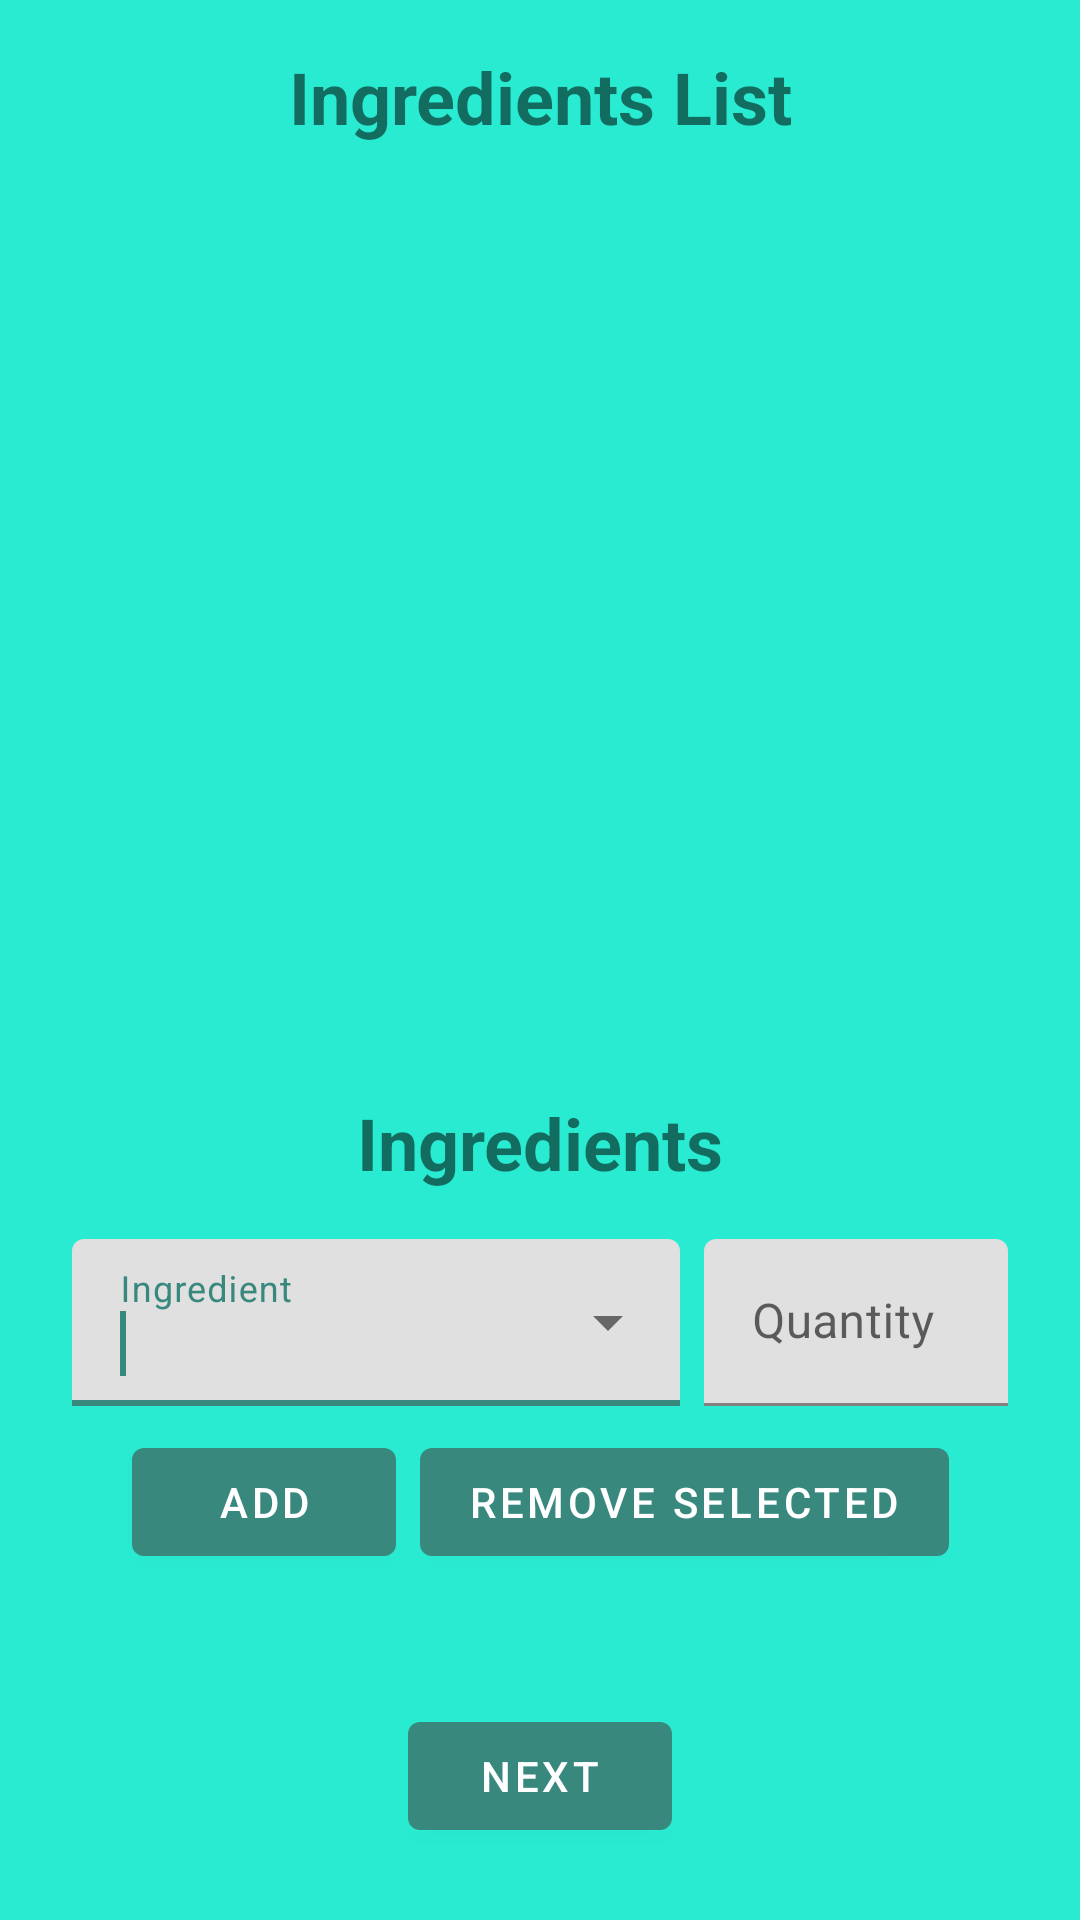

Produce the Android XML layout that renders to this screen, including the resource entries it uses.
<!-- AndroidManifest.xml: application theme Theme.Recipy -->
<!-- res/layout/fragment_add_recipe_part2.xml -->
<?xml version="1.0" encoding="utf-8"?>
<androidx.constraintlayout.widget.ConstraintLayout xmlns:android="http://schemas.android.com/apk/res/android"
    xmlns:app="http://schemas.android.com/apk/res-auto"
    xmlns:tools="http://schemas.android.com/tools"
    android:layout_width="match_parent"
    android:layout_height="match_parent"
    android:background="@color/Terciary"
    tools:context=".ui.additem.AddRecipeFragmentPart2">

    <ScrollView
        android:layout_width="match_parent"
        android:layout_height="match_parent"
        android:fillViewport="true"
        app:layout_constraintBottom_toBottomOf="parent"
        app:layout_constraintTop_toTopOf="parent">

        <androidx.constraintlayout.widget.ConstraintLayout
            android:layout_width="match_parent"
            android:layout_height="wrap_content">

            <TextView
                android:id="@+id/textViewCurrentIngredients"
                android:layout_width="match_parent"
                android:layout_height="wrap_content"
                android:layout_marginStart="16dp"
                android:layout_marginTop="16dp"
                android:layout_marginEnd="16dp"
                android:text="@string/add_recipe_text_ingredients_list"
                android:textAlignment="center"
                android:textSize="24sp"
                android:textStyle="bold"
                android:transitionName="@string/transition_profile_add_recipe2"
                app:layout_constraintEnd_toEndOf="parent"
                app:layout_constraintHorizontal_bias="0.0"
                app:layout_constraintStart_toStartOf="parent"
                app:layout_constraintTop_toTopOf="parent" />

            <androidx.recyclerview.widget.RecyclerView
                android:id="@+id/ingredientsRecyclerView"
                android:layout_width="match_parent"
                android:layout_height="0dp"
                android:layout_marginStart="16dp"
                android:layout_marginTop="16dp"
                android:layout_marginEnd="16dp"
                android:layout_marginBottom="32dp"
                android:clickable="true"
                android:focusable="true"
                android:scrollbars="vertical"
                app:layoutManager="LinearLayoutManager"
                app:layout_constraintBottom_toTopOf="@+id/textViewIngredients"
                app:layout_constraintEnd_toEndOf="parent"
                app:layout_constraintStart_toStartOf="parent"
                app:layout_constraintTop_toBottomOf="@+id/textViewCurrentIngredients" />

            <TextView
                android:id="@+id/textViewIngredients"
                android:layout_width="match_parent"
                android:layout_height="wrap_content"
                android:layout_marginStart="16dp"
                android:layout_marginEnd="16dp"
                android:text="@string/add_recipe_text_ingredients"
                android:textAlignment="center"
                android:textSize="24sp"
                android:textStyle="bold"
                app:layout_constraintBottom_toBottomOf="parent"
                app:layout_constraintEnd_toEndOf="parent"
                app:layout_constraintHorizontal_bias="0.0"
                app:layout_constraintStart_toStartOf="parent"
                app:layout_constraintTop_toTopOf="parent"
                app:layout_constraintVertical_bias="0.6" />

            <LinearLayout
                android:id="@+id/layoutNewIngredient"
                android:layout_width="match_parent"
                android:layout_height="wrap_content"
                android:layout_marginStart="16dp"
                android:layout_marginTop="16dp"
                android:layout_marginEnd="16dp"
                android:baselineAligned="false"
                android:orientation="horizontal"
                app:layout_constraintEnd_toEndOf="parent"
                app:layout_constraintStart_toStartOf="parent"
                app:layout_constraintTop_toBottomOf="@+id/textViewIngredients">

                <com.google.android.material.textfield.TextInputLayout
                    android:id="@+id/layoutIngredientName"
                    style="@style/Widget.MaterialComponents.TextInputLayout.FilledBox.ExposedDropdownMenu"
                    android:layout_width="match_parent"
                    android:layout_height="wrap_content"
                    android:layout_marginStart="8dp"
                    android:layout_marginEnd="8dp"
                    android:layout_weight="0.5"
                    android:hint="@string/add_recipe_hint_ingredient_name"
                    app:layout_constraintEnd_toEndOf="parent"
                    app:layout_constraintStart_toStartOf="parent"
                    app:layout_constraintTop_toBottomOf="@+id/textViewTitle3">

                    <AutoCompleteTextView
                        android:id="@+id/editIngredientName"
                        android:layout_width="match_parent"
                        android:layout_height="wrap_content"
                        android:inputType="textAutoComplete"
                        android:nextFocusForward="@+id/editIngredientQty"
                        android:imeOptions="actionNext"
                        tools:layout_editor_absoluteX="0dp"
                        tools:layout_editor_absoluteY="449dp">

                        <requestFocus />
                    </AutoCompleteTextView>

                </com.google.android.material.textfield.TextInputLayout>


                <com.google.android.material.textfield.TextInputLayout
                    android:id="@+id/layoutIngredientQty"
                    android:layout_width="match_parent"
                    android:layout_height="wrap_content"
                    android:layout_marginEnd="8dp"
                    android:layout_weight="1"
                    android:hint="@string/add_recipe_hint_ingredient_qty"
                    app:layout_constraintEnd_toEndOf="parent"
                    app:layout_constraintStart_toStartOf="parent">

                    <com.google.android.material.textfield.TextInputEditText
                        android:id="@+id/editIngredientQty"
                        android:layout_width="match_parent"
                        android:layout_height="wrap_content"
                        tools:layout_editor_absoluteX="0dp"
                        tools:layout_editor_absoluteY="449dp" />

                </com.google.android.material.textfield.TextInputLayout>
            </LinearLayout>


            <com.google.android.material.button.MaterialButton
                android:id="@+id/buttonAddIngredient"
                android:layout_width="wrap_content"
                android:layout_height="wrap_content"
                android:layout_marginStart="16dp"
                android:layout_marginTop="8dp"
                android:layout_marginEnd="4dp"
                android:text="@string/add_recipe_button_add_ingredient"
                app:layout_constraintEnd_toStartOf="@+id/buttonRemoveIngredient"
                app:layout_constraintHorizontal_bias="0.5"
                app:layout_constraintHorizontal_chainStyle="packed"
                app:layout_constraintStart_toStartOf="parent"
                app:layout_constraintTop_toBottomOf="@+id/layoutNewIngredient" />

            <com.google.android.material.button.MaterialButton
                android:id="@+id/buttonRemoveIngredient"
                android:layout_width="wrap_content"
                android:layout_height="wrap_content"
                android:layout_marginStart="4dp"
                android:layout_marginTop="8dp"
                android:layout_marginEnd="16dp"
                android:text="@string/add_recipe_button_remove_selected"
                app:layout_constraintEnd_toEndOf="parent"
                app:layout_constraintHorizontal_bias="0.5"
                app:layout_constraintStart_toEndOf="@+id/buttonAddIngredient"
                app:layout_constraintTop_toBottomOf="@+id/layoutNewIngredient" />

            <com.google.android.material.button.MaterialButton
                android:id="@+id/buttonDescriptionFragment"
                android:layout_width="wrap_content"
                android:layout_height="wrap_content"
                android:layout_alignParentEnd="true"
                android:layout_marginStart="16dp"
                android:layout_marginTop="16dp"
                android:layout_marginEnd="16dp"
                android:layout_marginBottom="24dp"
                android:text="@string/add_recipe_button_next"
                android:transitionName="@string/transition_profile_add_recipe3"
                app:layout_constraintBottom_toBottomOf="parent"
                app:layout_constraintEnd_toEndOf="parent"
                app:layout_constraintStart_toStartOf="parent"
                app:layout_constraintTop_toBottomOf="@+id/buttonRemoveIngredient"
                app:layout_constraintVertical_bias="1.0" />
        </androidx.constraintlayout.widget.ConstraintLayout>
    </ScrollView>
</androidx.constraintlayout.widget.ConstraintLayout>
<!-- resources referenced by this layout -->
<resources>
  <color name="Terciary">#29EBD1</color>
  <string name="add_recipe_button_add_ingredient">Add</string>
  <string name="add_recipe_button_next">Next</string>
  <string name="add_recipe_button_remove_selected">Remove Selected</string>
  <string name="add_recipe_hint_ingredient_name">Ingredient</string>
  <string name="add_recipe_hint_ingredient_qty">Quantity</string>
  <string name="add_recipe_text_ingredients">Ingredients</string>
  <string name="add_recipe_text_ingredients_list">Ingredients List</string>
  <string name="transition_profile_add_recipe2">add_recipe_profile2</string>
  <string name="transition_profile_add_recipe3">add_recipe_profile3</string>
  <style name="Theme.Recipy" parent="Theme.MaterialComponents.DayNight.DarkActionBar">
          
          <item name="colorPrimary">@color/Primary</item>
          <item name="colorPrimaryVariant">@color/PrimaryVariant</item>
          <item name="colorOnPrimary">@color/white</item>
          
          <item name="colorSecondary">@color/Secondary</item>
          <item name="colorSecondaryVariant">@color/AlternateSecondary</item>
          <item name="colorOnSecondary">@color/black</item>
          
          <item name="android:statusBarColor" tools:targetApi="l">?attr/colorPrimaryVariant</item>
          
  
          
          <item name="android:windowContentTransitions">true</item>
      </style>
  <color name="Primary">#38887E</color>
  <color name="PrimaryVariant">#FF045c36</color>
  <color name="white">#FFFFFFFF</color>
  <color name="Secondary">#FFAD7258</color>
  <color name="AlternateSecondary">#FFEDD3C7</color>
  <color name="black">#FF000000</color>
</resources>
